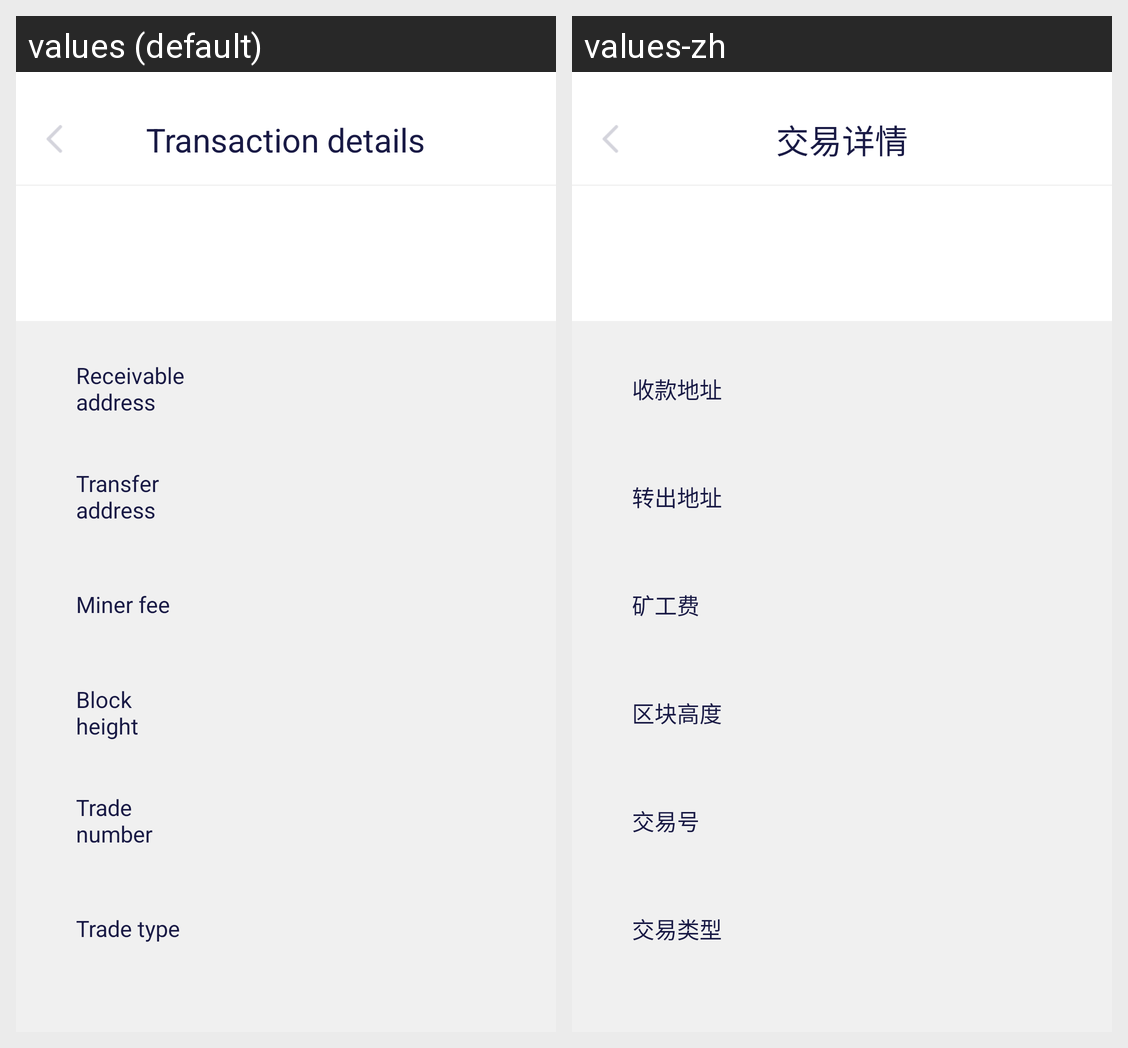

This grid shows one Android layout under two languages. Give, for every string resource on the screen, its name, the default text and each shown locale's text.
Android screen res/layout/activity_trade_record.xml rendered under 2 locales, left to right: values (default), values-zh. Device: Nexus 5 (rendered at 1080×1920; each locale shown at half size, 540×960, under a caption strip naming it); theme AppTheme.
Strings drawn on this screen, with the default value and each locale's value (text and hints the layout hard-codes, and strings that could not be matched under every locale, appear in the picture but are not listed):

trade_record
  values: Transaction details
  values-zh: 交易详情

in_address
  values: Receivable address
  values-zh: 收款地址

out_address
  values: Transfer address
  values-zh: 转出地址

miner_fee
  values: Miner fee
  values-zh: 矿工费

block_height
  values: Block height
  values-zh: 区块高度

trade_number
  values: Trade number
  values-zh: 交易号

trade_type
  values: Trade type
  values-zh: 交易类型
